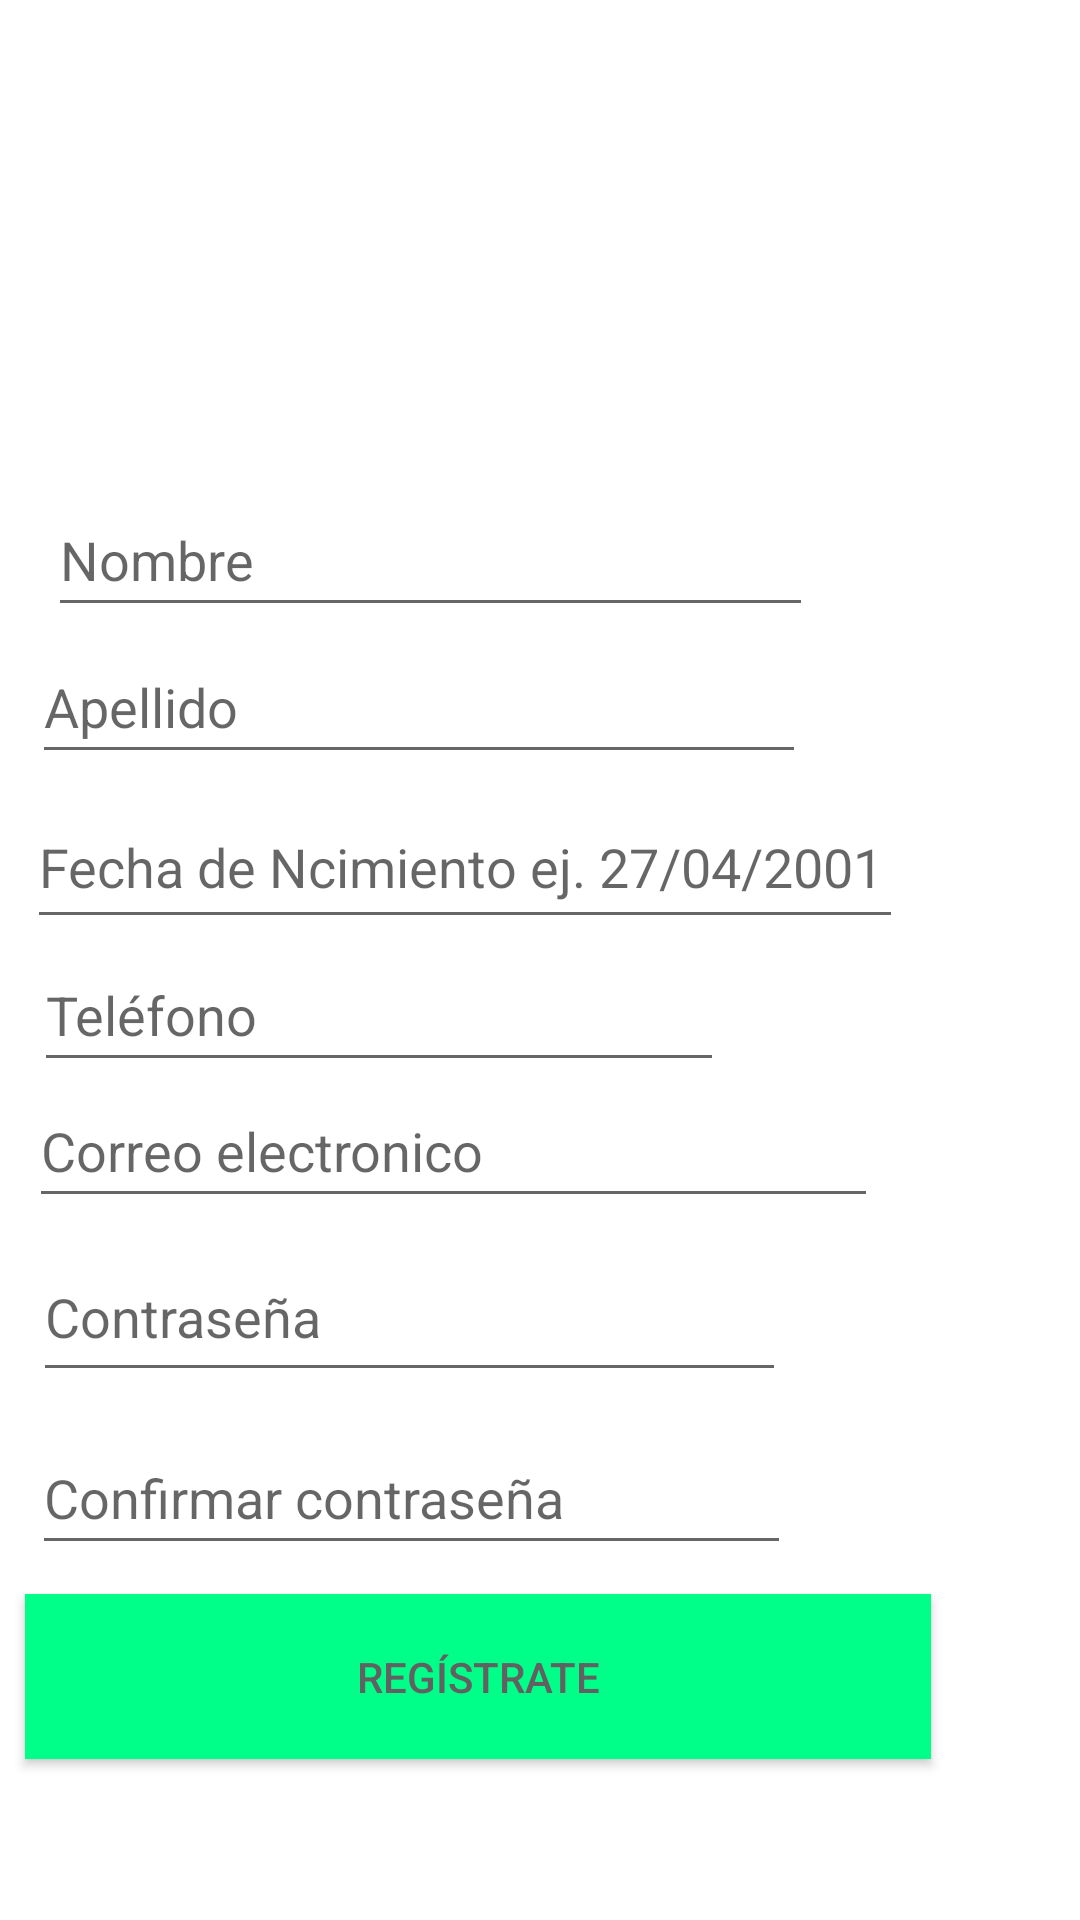

Layout XML and referenced resources for this Android screen:
<!-- AndroidManifest.xml: application theme Theme.Proyecto1_Das -->
<!-- res/layout/activity_registro.xml -->
<?xml version="1.0" encoding="utf-8"?>
<androidx.constraintlayout.widget.ConstraintLayout xmlns:android="http://schemas.android.com/apk/res/android"
    xmlns:app="http://schemas.android.com/apk/res-auto"
    xmlns:tools="http://schemas.android.com/tools"
    android:layout_width="match_parent"
    android:layout_height="match_parent"
    tools:context=".Registro">

    <ImageView
        android:id="@+id/imageViewRegis"
        android:layout_width="170dp"
        android:layout_height="151dp"
        app:layout_constraintBottom_toBottomOf="parent"
        app:layout_constraintEnd_toEndOf="parent"
        app:layout_constraintHorizontal_bias="0.452"
        app:layout_constraintStart_toStartOf="parent"
        app:layout_constraintTop_toTopOf="parent"
        app:layout_constraintVertical_bias="0.027"
        app:srcCompat="@drawable/registro" />

    <EditText
        android:id="@+id/et_nom"
        android:layout_width="255dp"
        android:layout_height="48dp"
        android:layout_marginStart="16dp"
        android:ems="10"
        android:hint="@string/nombre"
        android:importantForAutofill="no"
        android:inputType="textPersonName"
        app:layout_constraintBottom_toBottomOf="parent"
        app:layout_constraintStart_toStartOf="parent"
        app:layout_constraintTop_toTopOf="parent"
        app:layout_constraintVertical_bias="0.272" />

    <EditText
        android:id="@+id/et_apellido"
        android:layout_width="258dp"
        android:layout_height="48dp"
        android:ems="10"
        android:hint="@string/apellido"
        android:importantForAutofill="no"
        android:inputType="textPersonName"
        app:layout_constraintBottom_toBottomOf="parent"
        app:layout_constraintEnd_toEndOf="parent"
        app:layout_constraintHorizontal_bias="0.104"
        app:layout_constraintStart_toStartOf="parent"
        app:layout_constraintTop_toTopOf="parent"
        app:layout_constraintVertical_bias="0.355" />

    <EditText
        android:id="@+id/et_nacimiento"
        android:layout_width="292dp"
        android:layout_height="51dp"
        android:clickable="true"
        android:focusable="false"
        android:hint="@string/nacimiento"
        android:importantForAutofill="no"
        android:inputType="date"
        android:maxLines="1"
        android:onClick="showDatePickerDialog"
        app:layout_constraintBottom_toBottomOf="parent"
        app:layout_constraintEnd_toEndOf="parent"
        app:layout_constraintHorizontal_bias="0.134"
        app:layout_constraintStart_toStartOf="parent"
        app:layout_constraintTop_toTopOf="parent"
        app:layout_constraintVertical_bias="0.445"
        tools:ignore="KeyboardInaccessibleWidget" />

    <EditText
        android:id="@+id/et_telefono"
        android:layout_width="230dp"
        android:layout_height="48dp"
        android:ems="10"
        android:hint="@string/telefono"
        android:importantForAutofill="no"
        android:inputType="phone"
        app:layout_constraintBottom_toBottomOf="parent"
        app:layout_constraintEnd_toEndOf="parent"
        app:layout_constraintHorizontal_bias="0.088"
        app:layout_constraintStart_toStartOf="parent"
        app:layout_constraintTop_toTopOf="parent"
        app:layout_constraintVertical_bias="0.528" />

    <EditText
        android:id="@+id/et_email"
        android:layout_width="283dp"
        android:layout_height="48dp"
        android:ems="10"
        android:hint="@string/mail"
        android:importantForAutofill="no"
        android:inputType="textEmailAddress"
        app:layout_constraintBottom_toBottomOf="parent"
        app:layout_constraintEnd_toEndOf="parent"
        app:layout_constraintHorizontal_bias="0.125"
        app:layout_constraintStart_toStartOf="parent"
        app:layout_constraintTop_toTopOf="parent"
        app:layout_constraintVertical_bias="0.605" />

    <EditText
        android:id="@+id/et_contraseña"
        android:layout_width="251dp"
        android:layout_height="53dp"
        android:ems="10"
        android:hint="@string/contraseña"
        android:importantForAutofill="no"
        android:inputType="textPassword"
        app:layout_constraintBottom_toBottomOf="parent"
        app:layout_constraintEnd_toEndOf="parent"
        app:layout_constraintHorizontal_bias="0.1"
        app:layout_constraintStart_toStartOf="parent"
        app:layout_constraintTop_toTopOf="parent"
        app:layout_constraintVertical_bias="0.7" />

    <EditText
        android:id="@+id/et_contraseña2"
        android:layout_width="253dp"
        android:layout_height="48dp"
        android:ems="10"
        android:hint="@string/contraseña2"
        android:importantForAutofill="no"
        android:inputType="textPassword"
        app:layout_constraintBottom_toBottomOf="parent"
        app:layout_constraintEnd_toEndOf="parent"
        app:layout_constraintHorizontal_bias="0.101"
        app:layout_constraintStart_toStartOf="parent"
        app:layout_constraintTop_toTopOf="parent"
        app:layout_constraintVertical_bias="0.8" />

    <Button

        android:layout_width="302dp"
        android:layout_height="55dp"
        android:layout_margin="0dp"
        android:onClick="buttonSignUp"
        android:text="@string/registro"
        style="@style/Estilo1"
        app:layout_constraintBottom_toBottomOf="parent"
        app:layout_constraintEnd_toEndOf="parent"
        app:layout_constraintHorizontal_bias="0.146"
        app:layout_constraintStart_toStartOf="parent"
        app:layout_constraintTop_toTopOf="parent"
        app:layout_constraintVertical_bias="0.908" />

</androidx.constraintlayout.widget.ConstraintLayout>
<!-- resources referenced by this layout -->
<resources>
  <string name="apellido">Apellido</string>
  <string name="mail">Correo electronico</string>
  <string name="nacimiento">Fecha de Ncimiento ej. 27/04/2001</string>
  <string name="nombre">Nombre</string>
  <string name="registro">Regístrate</string>
  <string name="telefono">Teléfono</string>
  <style name="Estilo1" parent="Widget.AppCompat.Button">
          <item name="android:background">#00FF89</item>
          <item name="android:textColor">#616161</item>
  
  
      </style>
  <style name="Theme.Proyecto1_Das" parent="Theme.MaterialComponents.DayNight.DarkActionBar">
          
          <item name="colorPrimary">@color/purple_500</item>
          <item name="colorPrimaryVariant">@color/purple_700</item>
          <item name="colorOnPrimary">@color/white</item>
          
          <item name="colorSecondary">@color/teal_200</item>
          <item name="colorSecondaryVariant">@color/teal_700</item>
          <item name="colorOnSecondary">@color/black</item>
          
          <item name="android:statusBarColor">?attr/colorPrimaryVariant</item>
          
      </style>
  <!-- not gathered from this repository: default colours our renderer supplied (Android Studio template values) -->
  <color name="purple_500">#FF6200EE</color>
  <color name="purple_700">#FF3700B3</color>
  <color name="teal_200">#FF03DAC5</color>
  <color name="teal_700">#FF018786</color>
  <color name="black">#FF000000</color>
  <color name="white">#FFFFFFFF</color>
</resources>
